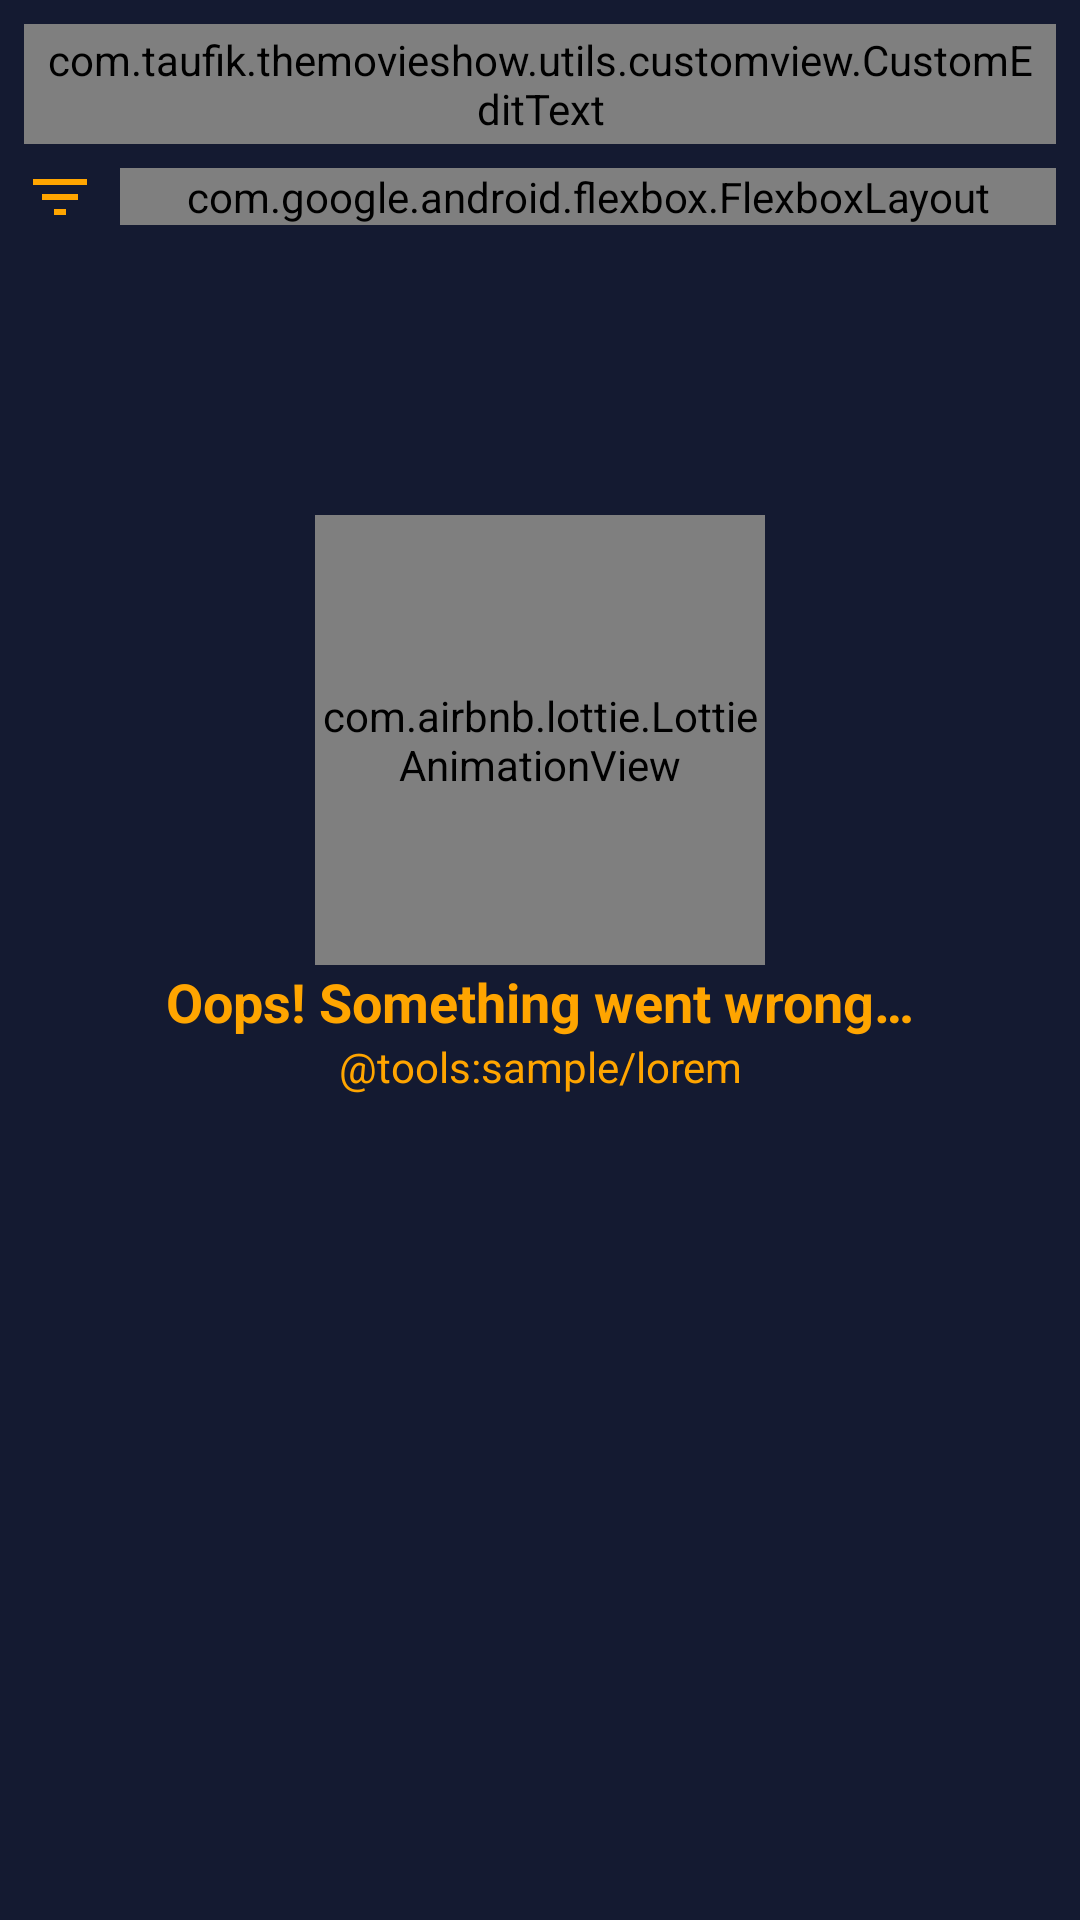

Here is an Android app screen rendered from its layout file. Give the layout XML and the strings, colors and styles it references.
<!-- AndroidManifest.xml: application theme Theme.TheMovieShow -->
<!-- res/layout/fragment_favorite_movie.xml -->
<?xml version="1.0" encoding="utf-8"?>
<androidx.constraintlayout.widget.ConstraintLayout
    xmlns:android="http://schemas.android.com/apk/res/android"
    xmlns:app="http://schemas.android.com/apk/res-auto"
    xmlns:tools="http://schemas.android.com/tools"
    android:layout_width="match_parent"
    android:layout_height="match_parent"
    android:background="@color/colorPrimary"
    tools:context=".ui.favorite.fragment.FavoriteMovieFragment">

    <com.taufik.themovieshow.utils.customview.CustomEditText
        android:id="@+id/etSearch"
        android:layout_width="0dp"
        android:layout_height="40dp"
        android:layout_margin="8dp"
        android:paddingHorizontal="6dp"
        android:background="@drawable/bg_search_favorite"
        android:hint="@string/tvSearch"
        android:textColorHint="@color/colorGrey"
        android:textColor="@color/colorOrange"
        android:inputType="text"
        android:importantForAutofill="auto"
        android:imeOptions="actionSearch"
        android:autofillHints="Search..."
        android:drawablePadding="8dp"
        android:drawableStart="@drawable/ic_search"
        app:layout_constraintTop_toTopOf="parent"
        app:layout_constraintStart_toStartOf="parent"
        app:layout_constraintEnd_toEndOf="parent"/>

    <androidx.appcompat.widget.AppCompatImageView
        android:id="@+id/imgSortFiltering"
        android:layout_width="wrap_content"
        android:layout_height="wrap_content"
        android:src="@drawable/baseline_filter_list"
        android:contentDescription="@string/tvSortFilter"
        app:layout_constraintTop_toTopOf="@id/flSortFiltering"
        app:layout_constraintBottom_toBottomOf="@id/flSortFiltering"
        app:layout_constraintStart_toStartOf="@id/etSearch"/>

    <com.google.android.flexbox.FlexboxLayout
        android:id="@+id/flSortFiltering"
        android:layout_width="0dp"
        android:layout_height="wrap_content"
        android:layout_marginTop="8dp"
        android:layout_marginStart="8dp"
        app:layout_constraintTop_toBottomOf="@id/etSearch"
        app:layout_constraintStart_toEndOf="@id/imgSortFiltering"
        app:layout_constraintEnd_toEndOf="@id/etSearch">

        <androidx.recyclerview.widget.RecyclerView
            android:id="@+id/rvSortFiltering"
            android:layout_width="match_parent"
            android:layout_height="wrap_content"
            app:layoutManager="androidx.recyclerview.widget.GridLayoutManager"
            android:orientation="horizontal"
            tools:listitem="@layout/item_sort_filter"
            tools:itemCount="5"/>

    </com.google.android.flexbox.FlexboxLayout>

    <androidx.recyclerview.widget.RecyclerView
        android:id="@+id/rvDiscoverFavoriteMovies"
        android:layout_width="match_parent"
        android:layout_height="0dp"
        android:overScrollMode="never"
        android:layout_marginTop="8dp"
        tools:listitem="@layout/items_movies_tv_show"
        app:layout_constraintTop_toBottomOf="@id/flSortFiltering"
        app:layout_constraintBottom_toBottomOf="parent"/>

    <include
        android:id="@+id/layoutNoFavorite"
        layout="@layout/layout_error"/>

</androidx.constraintlayout.widget.ConstraintLayout>
<!-- res/layout/item_sort_filter.xml (included above) -->
<?xml version="1.0" encoding="utf-8"?>
<androidx.cardview.widget.CardView
    xmlns:android="http://schemas.android.com/apk/res/android"
    xmlns:app="http://schemas.android.com/apk/res-auto"
    android:id="@+id/cardSortFiltering"
    android:layout_width="wrap_content"
    android:layout_height="wrap_content"
    android:layout_margin="2dp"
    app:cardElevation="0dp"
    app:cardUseCompatPadding="true"
    app:cardCornerRadius="10dp">

    <androidx.appcompat.widget.AppCompatTextView
        android:id="@+id/tvSortFilterName"
        android:layout_width="wrap_content"
        android:layout_height="wrap_content"
        android:paddingVertical="4dp"
        android:paddingHorizontal="12dp"
        android:textAlignment="center"
        android:text="@string/tvRating" />

</androidx.cardview.widget.CardView>
<!-- res/layout/items_movies_tv_show.xml (included above) -->
<?xml version="1.0" encoding="utf-8"?>
<androidx.constraintlayout.widget.ConstraintLayout
    xmlns:android="http://schemas.android.com/apk/res/android"
    xmlns:tools="http://schemas.android.com/tools"
    xmlns:app="http://schemas.android.com/apk/res-auto"
    android:id="@+id/cardMoviesTvShow"
    android:layout_width="match_parent"
    android:layout_height="wrap_content"
    android:padding="4dp"
    android:clickable="true"
    android:focusable="true"
    android:foreground="?attr/selectableItemBackground">

    <View
        android:id="@+id/viewSupporter"
        android:layout_width="match_parent"
        android:layout_height="10dp"
        app:layout_constraintTop_toBottomOf="@id/cardPoster" />

    <View
        android:id="@+id/viewBackground"
        android:layout_width="match_parent"
        android:layout_height="0dp"
        android:background="@drawable/background_movie_show"
        android:paddingBottom="10dp"
        app:layout_constraintBottom_toBottomOf="parent"
        app:layout_constraintTop_toTopOf="@id/tvTitle" />

    <androidx.cardview.widget.CardView
        android:id="@+id/cardPoster"
        android:layout_width="100dp"
        android:layout_height="150dp"
        android:layout_marginStart="5dp"
        app:cardCornerRadius="5dp"
        app:cardElevation="0dp"
        app:cardMaxElevation="0dp"
        app:layout_constraintTop_toTopOf="parent"
        app:layout_constraintStart_toStartOf="parent">

        <androidx.appcompat.widget.AppCompatImageView
            android:id="@+id/imgPoster"
            android:layout_width="match_parent"
            android:layout_height="match_parent"
            android:scaleType="centerCrop"
            android:background="@color/colorPrimaryDark"
            app:layout_constraintStart_toStartOf="parent"
            app:layout_constraintTop_toTopOf="parent"
            tools:ignore="ContentDescription"/>

    </androidx.cardview.widget.CardView>

    <TextView
        android:id="@+id/tvTitle"
        android:layout_width="0dp"
        android:layout_height="wrap_content"
        android:layout_marginStart="10dp"
        android:layout_marginEnd="10dp"
        android:layout_marginTop="30dp"
        android:paddingTop="10dp"
        android:ellipsize="end"
        android:maxLines="3"
        android:gravity="start"
        android:textColor="@color/white"
        android:textSize="16sp"
        android:textStyle="bold"
        app:layout_constraintStart_toEndOf="@id/cardPoster"
        app:layout_constraintEnd_toEndOf="parent"
        app:layout_constraintTop_toTopOf="@id/cardPoster"
        tools:text="@string/tvTitle"/>

    <TextView
        android:id="@+id/tvReleasedOn"
        android:layout_width="wrap_content"
        android:layout_height="wrap_content"
        android:gravity="start"
        android:text="@string/tvReleasedOn"
        android:textSize="14sp"
        android:textColor="@color/colorGrey"
        app:layout_constraintStart_toStartOf="@id/tvTitle"
        app:layout_constraintTop_toBottomOf="@id/tvTitle"/>

    <androidx.appcompat.widget.AppCompatTextView
        android:id="@+id/tvReleaseDate"
        android:layout_width="wrap_content"
        android:layout_height="wrap_content"
        android:layout_marginStart="3dp"
        android:gravity="start"
        android:textSize="14sp"
        android:textColor="@color/colorGrey"
        app:layout_constraintStart_toEndOf="@+id/tvReleasedOn"
        app:layout_constraintTop_toTopOf="@+id/tvReleasedOn"
        app:layout_constraintBottom_toBottomOf="@+id/tvReleasedOn"
        tools:text="@string/tvReleaseDate"/>

    <ImageView
        android:id="@+id/imgRate"
        android:layout_width="20dp"
        android:layout_height="20dp"
        android:contentDescription="@null"
        app:layout_constraintStart_toStartOf="@id/tvReleasedOn"
        app:layout_constraintTop_toBottomOf="@id/tvReleasedOn"
        android:src="@drawable/ic_rate"/>

    <androidx.appcompat.widget.AppCompatTextView
        android:id="@+id/tvRating"
        android:layout_width="wrap_content"
        android:layout_height="wrap_content"
        android:layout_marginStart="5dp"
        android:gravity="start"
        android:textSize="14sp"
        android:textColor="@color/white"
        app:layout_constraintStart_toEndOf="@id/imgRate"
        app:layout_constraintTop_toTopOf="@id/imgRate"
        app:layout_constraintBottom_toBottomOf="@id/imgRate"
        tools:text="@string/tvRating"/>

</androidx.constraintlayout.widget.ConstraintLayout>
<!-- res/layout/layout_error.xml (included above) -->
<?xml version="1.0" encoding="utf-8"?>
<androidx.constraintlayout.widget.ConstraintLayout
    xmlns:android="http://schemas.android.com/apk/res/android"
    xmlns:tools="http://schemas.android.com/tools"
    xmlns:app="http://schemas.android.com/apk/res-auto"
    android:id="@+id/layoutError"
    android:layout_width="match_parent"
    android:layout_height="match_parent">

    <com.airbnb.lottie.LottieAnimationView
        android:id="@+id/lottieEmptyBox"
        android:layout_width="150dp"
        android:layout_height="150dp"
        android:layout_centerHorizontal="true"
        app:lottie_autoPlay="true"
        app:lottie_fileName="empty_error.json"
        app:lottie_loop="true"
        app:layout_constraintVertical_bias=".35"
        app:layout_constraintTop_toTopOf="parent"
        app:layout_constraintBottom_toBottomOf="parent"
        app:layout_constraintStart_toStartOf="parent"
        app:layout_constraintEnd_toEndOf="parent"/>

    <androidx.appcompat.widget.AppCompatTextView
        android:id="@+id/tvErrorTitle"
        android:layout_width="wrap_content"
        android:layout_height="wrap_content"
        android:text="@string/tvOops"
        android:textAppearance="@style/TextAppearance.AppCompat.Medium"
        android:textColor="@color/colorOrange"
        android:textStyle="bold"
        app:layout_constraintTop_toBottomOf="@+id/lottieEmptyBox"
        app:layout_constraintStart_toStartOf="parent"
        app:layout_constraintEnd_toEndOf="parent"/>

    <androidx.appcompat.widget.AppCompatTextView
        android:id="@+id/tvErrorDesc"
        android:layout_width="0dp"
        android:layout_height="wrap_content"
        android:layout_marginHorizontal="16dp"
        android:gravity="center"
        android:textColor="@color/colorOrange"
        tools:text="@tools:sample/lorem"
        app:layout_constraintTop_toBottomOf="@id/tvErrorTitle"
        app:layout_constraintStart_toStartOf="parent"
        app:layout_constraintEnd_toEndOf="parent"/>
    
    <androidx.appcompat.widget.AppCompatButton
        android:id="@+id/btnRetry"
        android:layout_width="wrap_content"
        android:layout_height="wrap_content"
        android:layout_marginTop="12dp"
        android:stateListAnimator="@null"
        android:visibility="gone"
        tools:visibility="visible"
        android:clickable="true"
        android:focusable="true"
        android:foreground="?attr/selectableItemBackground"
        android:background="@drawable/button_error_rounded_corner"
        android:textAllCaps="false"
        android:textColor="@color/white"
        android:text="@string/action_retry"
        app:layout_constraintTop_toBottomOf="@id/tvErrorDesc"
        app:layout_constraintStart_toStartOf="parent"
        app:layout_constraintEnd_toEndOf="parent"/>

</androidx.constraintlayout.widget.ConstraintLayout>
<!-- resources referenced by this layout -->
<resources>
  <color name="colorGrey">#8A8A8A</color>
  <color name="colorOrange">#FFA500</color>
  <color name="colorPrimary">#141A31</color>
  <color name="colorPrimaryDark">#081029</color>
  <color name="white">#FFFFFFFF</color>
  <!-- drawable background_movie_show (drawable) -->
  <?xml version="1.0" encoding="utf-8"?>
  <shape xmlns:android="http://schemas.android.com/apk/res/android"
      android:shape="rectangle">
  
      <solid android:color="@color/colorPrimaryLight" />
      <corners android:radius="4dp"/>
  
  </shape>
  <!-- drawable baseline_filter_list (drawable) -->
  <vector android:height="24dp" android:tint="#FFA500"
      android:viewportHeight="24" android:viewportWidth="24"
      android:width="24dp" xmlns:android="http://schemas.android.com/apk/res/android">
      <path android:fillColor="@android:color/white" android:pathData="M10,18h4v-2h-4v2zM3,6v2h18L21,6L3,6zM6,13h12v-2L6,11v2z"/>
  </vector>
  <!-- drawable bg_search_favorite (drawable) -->
  <?xml version="1.0" encoding="utf-8"?>
  <selector xmlns:android="http://schemas.android.com/apk/res/android">
      <item>
          <shape>
              <solid android:color="@color/colorPrimaryDark" />
              <corners android:radius="5dp" />
          </shape>
      </item>
  </selector>
  <!-- drawable button_error_rounded_corner (drawable) -->
  <?xml version="1.0" encoding="utf-8"?>
  <shape xmlns:android="http://schemas.android.com/apk/res/android">
      <corners  android:radius="10dp"/>
      <solid android:color="@color/colorPrimaryAccent"/>
  </shape>
  <!-- drawable ic_rate (drawable) -->
  <vector android:height="24dp" android:tint="@color/colorYellow"
      android:viewportHeight="24" android:viewportWidth="24"
      android:width="24dp" xmlns:android="http://schemas.android.com/apk/res/android">
      <path android:fillColor="@android:color/white" android:pathData="M14.43,10l-2.43,-8l-2.43,8l-7.57,0l6.18,4.41l-2.35,7.59l6.17,-4.69l6.18,4.69l-2.35,-7.59l6.17,-4.41z"/>
  </vector>
  <!-- drawable ic_search (drawable) -->
  <vector android:height="24dp" android:tint="@color/colorOrange"
      android:viewportHeight="24" android:viewportWidth="24"
      android:width="24dp" xmlns:android="http://schemas.android.com/apk/res/android">
      <path android:fillColor="@android:color/white" android:pathData="M15.5,14h-0.79l-0.28,-0.27C15.41,12.59 16,11.11 16,9.5 16,5.91 13.09,3 9.5,3S3,5.91 3,9.5 5.91,16 9.5,16c1.61,0 3.09,-0.59 4.23,-1.57l0.27,0.28v0.79l5,4.99L20.49,19l-4.99,-5zM9.5,14C7.01,14 5,11.99 5,9.5S7.01,5 9.5,5 14,7.01 14,9.5 11.99,14 9.5,14z"/>
  </vector>
  <string name="action_retry">Retry</string>
  <string name="tvOops">Oops! Something went wrong…</string>
  <string name="tvRating">Rating</string>
  <string name="tvReleaseDate">Release Date</string>
  <string name="tvReleasedOn">Released on:</string>
  <string name="tvSearch">Search…</string>
  <string name="tvSortFilter">Sort &amp; Filter</string>
  <string name="tvTitle">Title</string>
  <style name="Theme.TheMovieShow" parent="Theme.MaterialComponents.Light.NoActionBar">
          
          <item name="colorPrimary">@color/colorPrimaryDark</item>
          <item name="colorPrimaryVariant">@color/colorPrimaryDark</item>
          <item name="colorOnPrimary">@color/white</item>
          
          <item name="colorSecondary">@color/teal_200</item>
          <item name="colorSecondaryVariant">@color/teal_700</item>
          <item name="colorOnSecondary">@color/black</item>
          
          <item name="android:statusBarColor" tools:targetApi="l">?attr/colorPrimaryVariant</item>
      </style>
  <color name="colorPrimaryLight">#1E2746</color>
  <color name="colorPrimaryAccent">#0097FB</color>
  <color name="colorYellow">#FFFF00</color>
  <color name="teal_200">#FF03DAC5</color>
  <color name="teal_700">#FF018786</color>
  <color name="black">#FF000000</color>
</resources>
